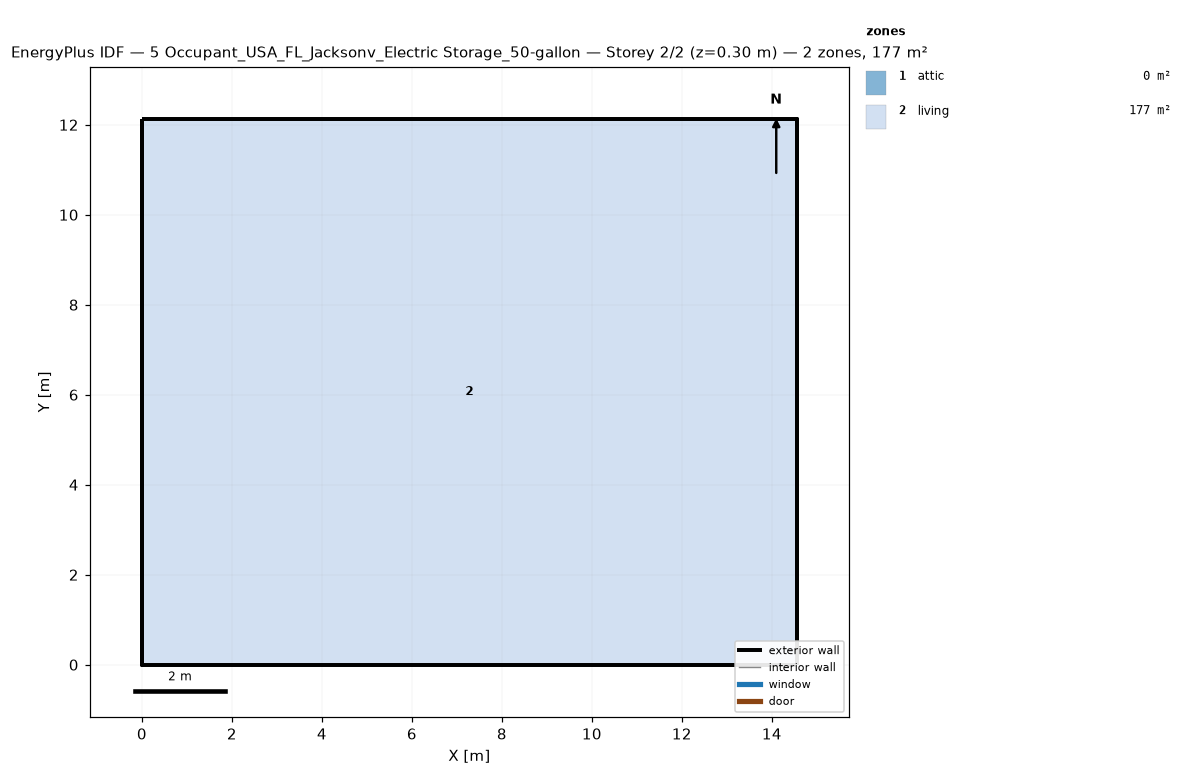
=== STOREY PLAN SPEC (per zone: floor XY polygon, exterior-wall plan segments, windows/doors) ===
zone 1: attic  (0.0 m²)
  exterior wall: (14.55, 0.00) – (14.55, 12.13) – (14.55, 6.06)  [18.2 m]
  exterior wall: (0.00, 12.13) – (0.00, 0.00) – (0.00, 6.06)  [18.2 m]
zone 2: living  (176.5 m²)
  floor: (0.00, 0.00) (0.00, 12.13) (14.55, 12.13) (14.55, 0.00)
  exterior wall: (0.00, 0.00) – (14.55, 0.00)  [14.6 m]
  exterior wall: (14.55, 0.00) – (14.55, 12.13)  [12.1 m]
  exterior wall: (14.55, 12.13) – (0.00, 12.13)  [14.6 m]
  exterior wall: (0.00, 12.13) – (0.00, 0.00)  [12.1 m]

=== DERIVED (storey summary) ===
Building: 5 Occupant_USA_FL_Jacksonv_Electric Storage_50-gallon
Storey: 2 of 2  (floor level z = 0.30 m)
Storey gross floor area: 176.5 m²
Zones on this storey: 2
  - attic: floor 0.0 m²; exterior wall 36.4 m (24.5 m²); WWR 0.0%
  - living: floor 176.5 m²; exterior wall 53.4 m (146.4 m²); WWR 0.0%
Zone adjacency: (none detected)